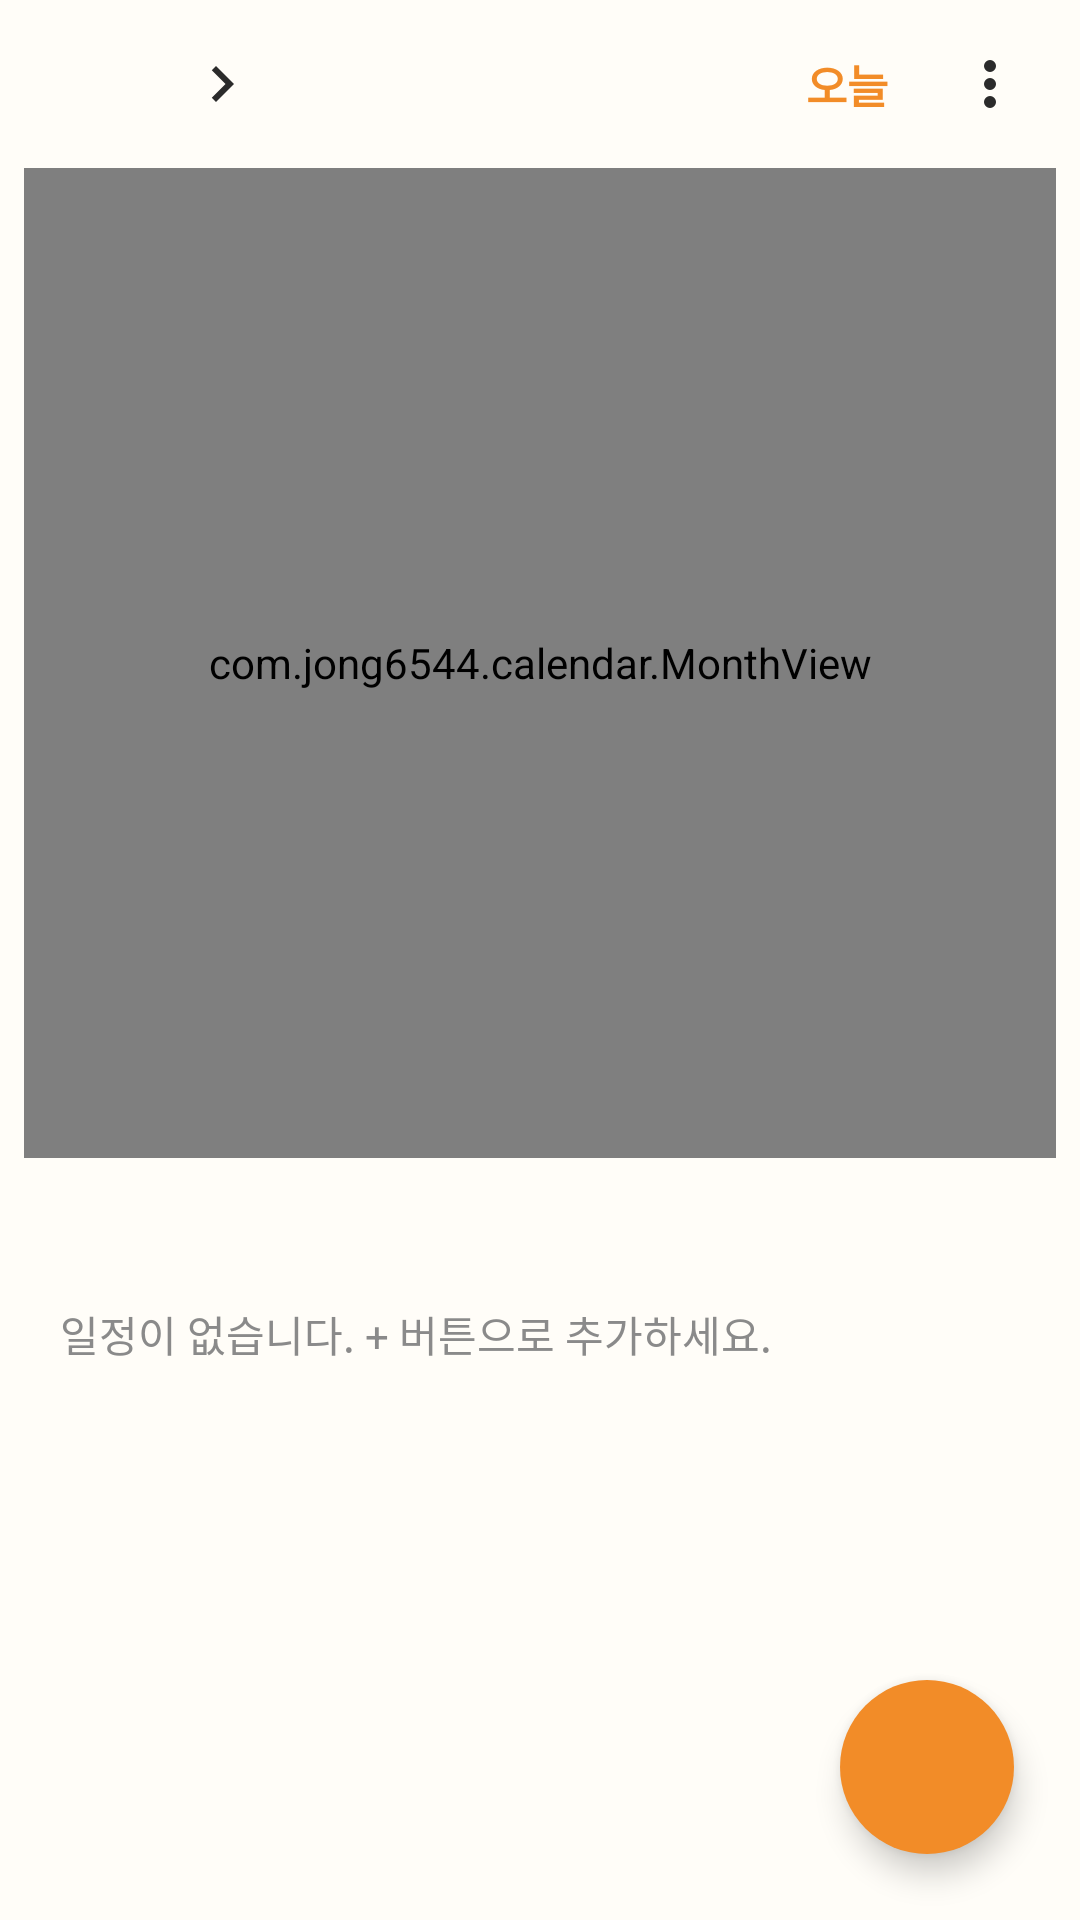

This screen was rendered from an Android layout file. Write that file and the resources it references.
<!-- AndroidManifest.xml: application theme AppTheme -->
<!-- res/layout/activity_main.xml -->
<?xml version="1.0" encoding="utf-8"?>
<FrameLayout xmlns:android="http://schemas.android.com/apk/res/android"
    android:layout_width="match_parent"
    android:layout_height="match_parent"
    android:fitsSystemWindows="true">

    <LinearLayout
        android:layout_width="match_parent"
        android:layout_height="match_parent"
        android:orientation="vertical">

        <LinearLayout
            android:layout_width="match_parent"
            android:layout_height="56dp"
            android:gravity="center_vertical"
            android:orientation="horizontal"
            android:paddingStart="8dp"
            android:paddingEnd="8dp">

            <ImageView
                android:id="@+id/btn_prev"
                android:layout_width="44dp"
                android:layout_height="44dp"
                android:background="?android:attr/selectableItemBackgroundBorderless"
                android:contentDescription="@string/prev_month"
                android:padding="10dp"
                android:src="@drawable/ic_chevron_left"
                android:tint="@color/text_primary" />

            <TextView
                android:id="@+id/title"
                android:layout_width="wrap_content"
                android:layout_height="wrap_content"
                android:textColor="@color/text_primary"
                android:textSize="20sp"
                android:textStyle="bold" />

            <ImageView
                android:id="@+id/btn_next"
                android:layout_width="44dp"
                android:layout_height="44dp"
                android:background="?android:attr/selectableItemBackgroundBorderless"
                android:contentDescription="@string/next_month"
                android:padding="10dp"
                android:src="@drawable/ic_chevron_right"
                android:tint="@color/text_primary" />

            <Space
                android:layout_width="0dp"
                android:layout_height="1dp"
                android:layout_weight="1" />

            <TextView
                android:id="@+id/btn_today"
                android:layout_width="wrap_content"
                android:layout_height="44dp"
                android:background="?android:attr/selectableItemBackgroundBorderless"
                android:gravity="center"
                android:paddingStart="12dp"
                android:paddingEnd="12dp"
                android:text="@string/today"
                android:textColor="@color/accent"
                android:textSize="15sp"
                android:textStyle="bold" />

            <ImageView
                android:id="@+id/btn_more"
                android:layout_width="44dp"
                android:layout_height="44dp"
                android:background="?android:attr/selectableItemBackgroundBorderless"
                android:contentDescription="@string/more"
                android:padding="10dp"
                android:src="@drawable/ic_more"
                android:tint="@color/text_primary" />
        </LinearLayout>

        <com.jong6544.calendar.MonthView
            android:id="@+id/month_view"
            android:layout_width="match_parent"
            android:layout_height="330dp"
            android:layout_marginStart="8dp"
            android:layout_marginEnd="8dp" />

        <TextView
            android:id="@+id/day_label"
            android:layout_width="match_parent"
            android:layout_height="wrap_content"
            android:paddingStart="20dp"
            android:paddingTop="12dp"
            android:paddingEnd="20dp"
            android:paddingBottom="6dp"
            android:textColor="@color/text_primary"
            android:textSize="15sp"
            android:textStyle="bold" />

        <FrameLayout
            android:layout_width="match_parent"
            android:layout_height="0dp"
            android:layout_weight="1">

            <ListView
                android:id="@+id/event_list"
                android:layout_width="match_parent"
                android:layout_height="match_parent"
                android:clipToPadding="false"
                android:divider="@null"
                android:paddingBottom="88dp" />

            <TextView
                android:id="@+id/empty"
                android:layout_width="match_parent"
                android:layout_height="wrap_content"
                android:paddingStart="20dp"
                android:paddingTop="10dp"
                android:paddingEnd="20dp"
                android:text="@string/empty_day"
                android:textColor="@color/text_secondary"
                android:textSize="14sp" />
        </FrameLayout>
    </LinearLayout>

    <ImageView
        android:id="@+id/btn_add"
        android:layout_width="58dp"
        android:layout_height="58dp"
        android:layout_gravity="bottom|end"
        android:layout_margin="22dp"
        android:background="@drawable/fab_bg"
        android:contentDescription="@string/add_event"
        android:elevation="6dp"
        android:padding="15dp"
        android:src="@drawable/ic_add" />
</FrameLayout>
<!-- resources referenced by this layout -->
<resources>
  <color name="accent">#F28C28</color>
  <color name="text_primary">#2B2B2B</color>
  <color name="text_secondary">#8A8A8A</color>
  <!-- drawable fab_bg (drawable) -->
  <?xml version="1.0" encoding="utf-8"?>
  <ripple xmlns:android="http://schemas.android.com/apk/res/android" android:color="#33FFFFFF">
      <item>
          <shape android:shape="oval">
              <solid android:color="#F28C28" />
          </shape>
      </item>
  </ripple>
  <!-- drawable ic_chevron_right (drawable) -->
  <?xml version="1.0" encoding="utf-8"?>
  <vector xmlns:android="http://schemas.android.com/apk/res/android"
      android:width="24dp" android:height="24dp"
      android:viewportWidth="24" android:viewportHeight="24">
      <path android:fillColor="#FFFFFF" android:pathData="M8.59,16.59L10,18l6,-6 -6,-6 -1.41,1.41L13.17,12z" />
  </vector>
  <!-- drawable ic_more (drawable) -->
  <?xml version="1.0" encoding="utf-8"?>
  <vector xmlns:android="http://schemas.android.com/apk/res/android"
      android:width="24dp" android:height="24dp"
      android:viewportWidth="24" android:viewportHeight="24">
      <path android:fillColor="#FFFFFF" android:pathData="M12,8a2,2 0,1 0,0 -4,2 2,0 0,0 0,4zM12,10a2,2 0,1 0,0 4,2 2,0 0,0 0,-4zM12,16a2,2 0,1 0,0 4,2 2,0 0,0 0,-4z" />
  </vector>
  <string name="add_event">일정 추가</string>
  <string name="empty_day">일정이 없습니다. + 버튼으로 추가하세요.</string>
  <string name="more">더보기</string>
  <string name="next_month">다음 달</string>
  <string name="prev_month">이전 달</string>
  <string name="today">오늘</string>
  <style name="AppTheme" parent="android:Theme.Material.Light.NoActionBar">
          <item name="android:colorAccent">@color/accent</item>
          <item name="android:colorPrimary">@color/accent</item>
          <item name="android:windowBackground">@color/app_bg</item>
          <item name="android:statusBarColor">@color/app_bg</item>
          <item name="android:navigationBarColor">@color/app_bg</item>
          <item name="android:windowLightStatusBar">true</item>
          <item name="android:windowLightNavigationBar">true</item>
      </style>
  <color name="app_bg">#FFFDF8</color>
</resources>
